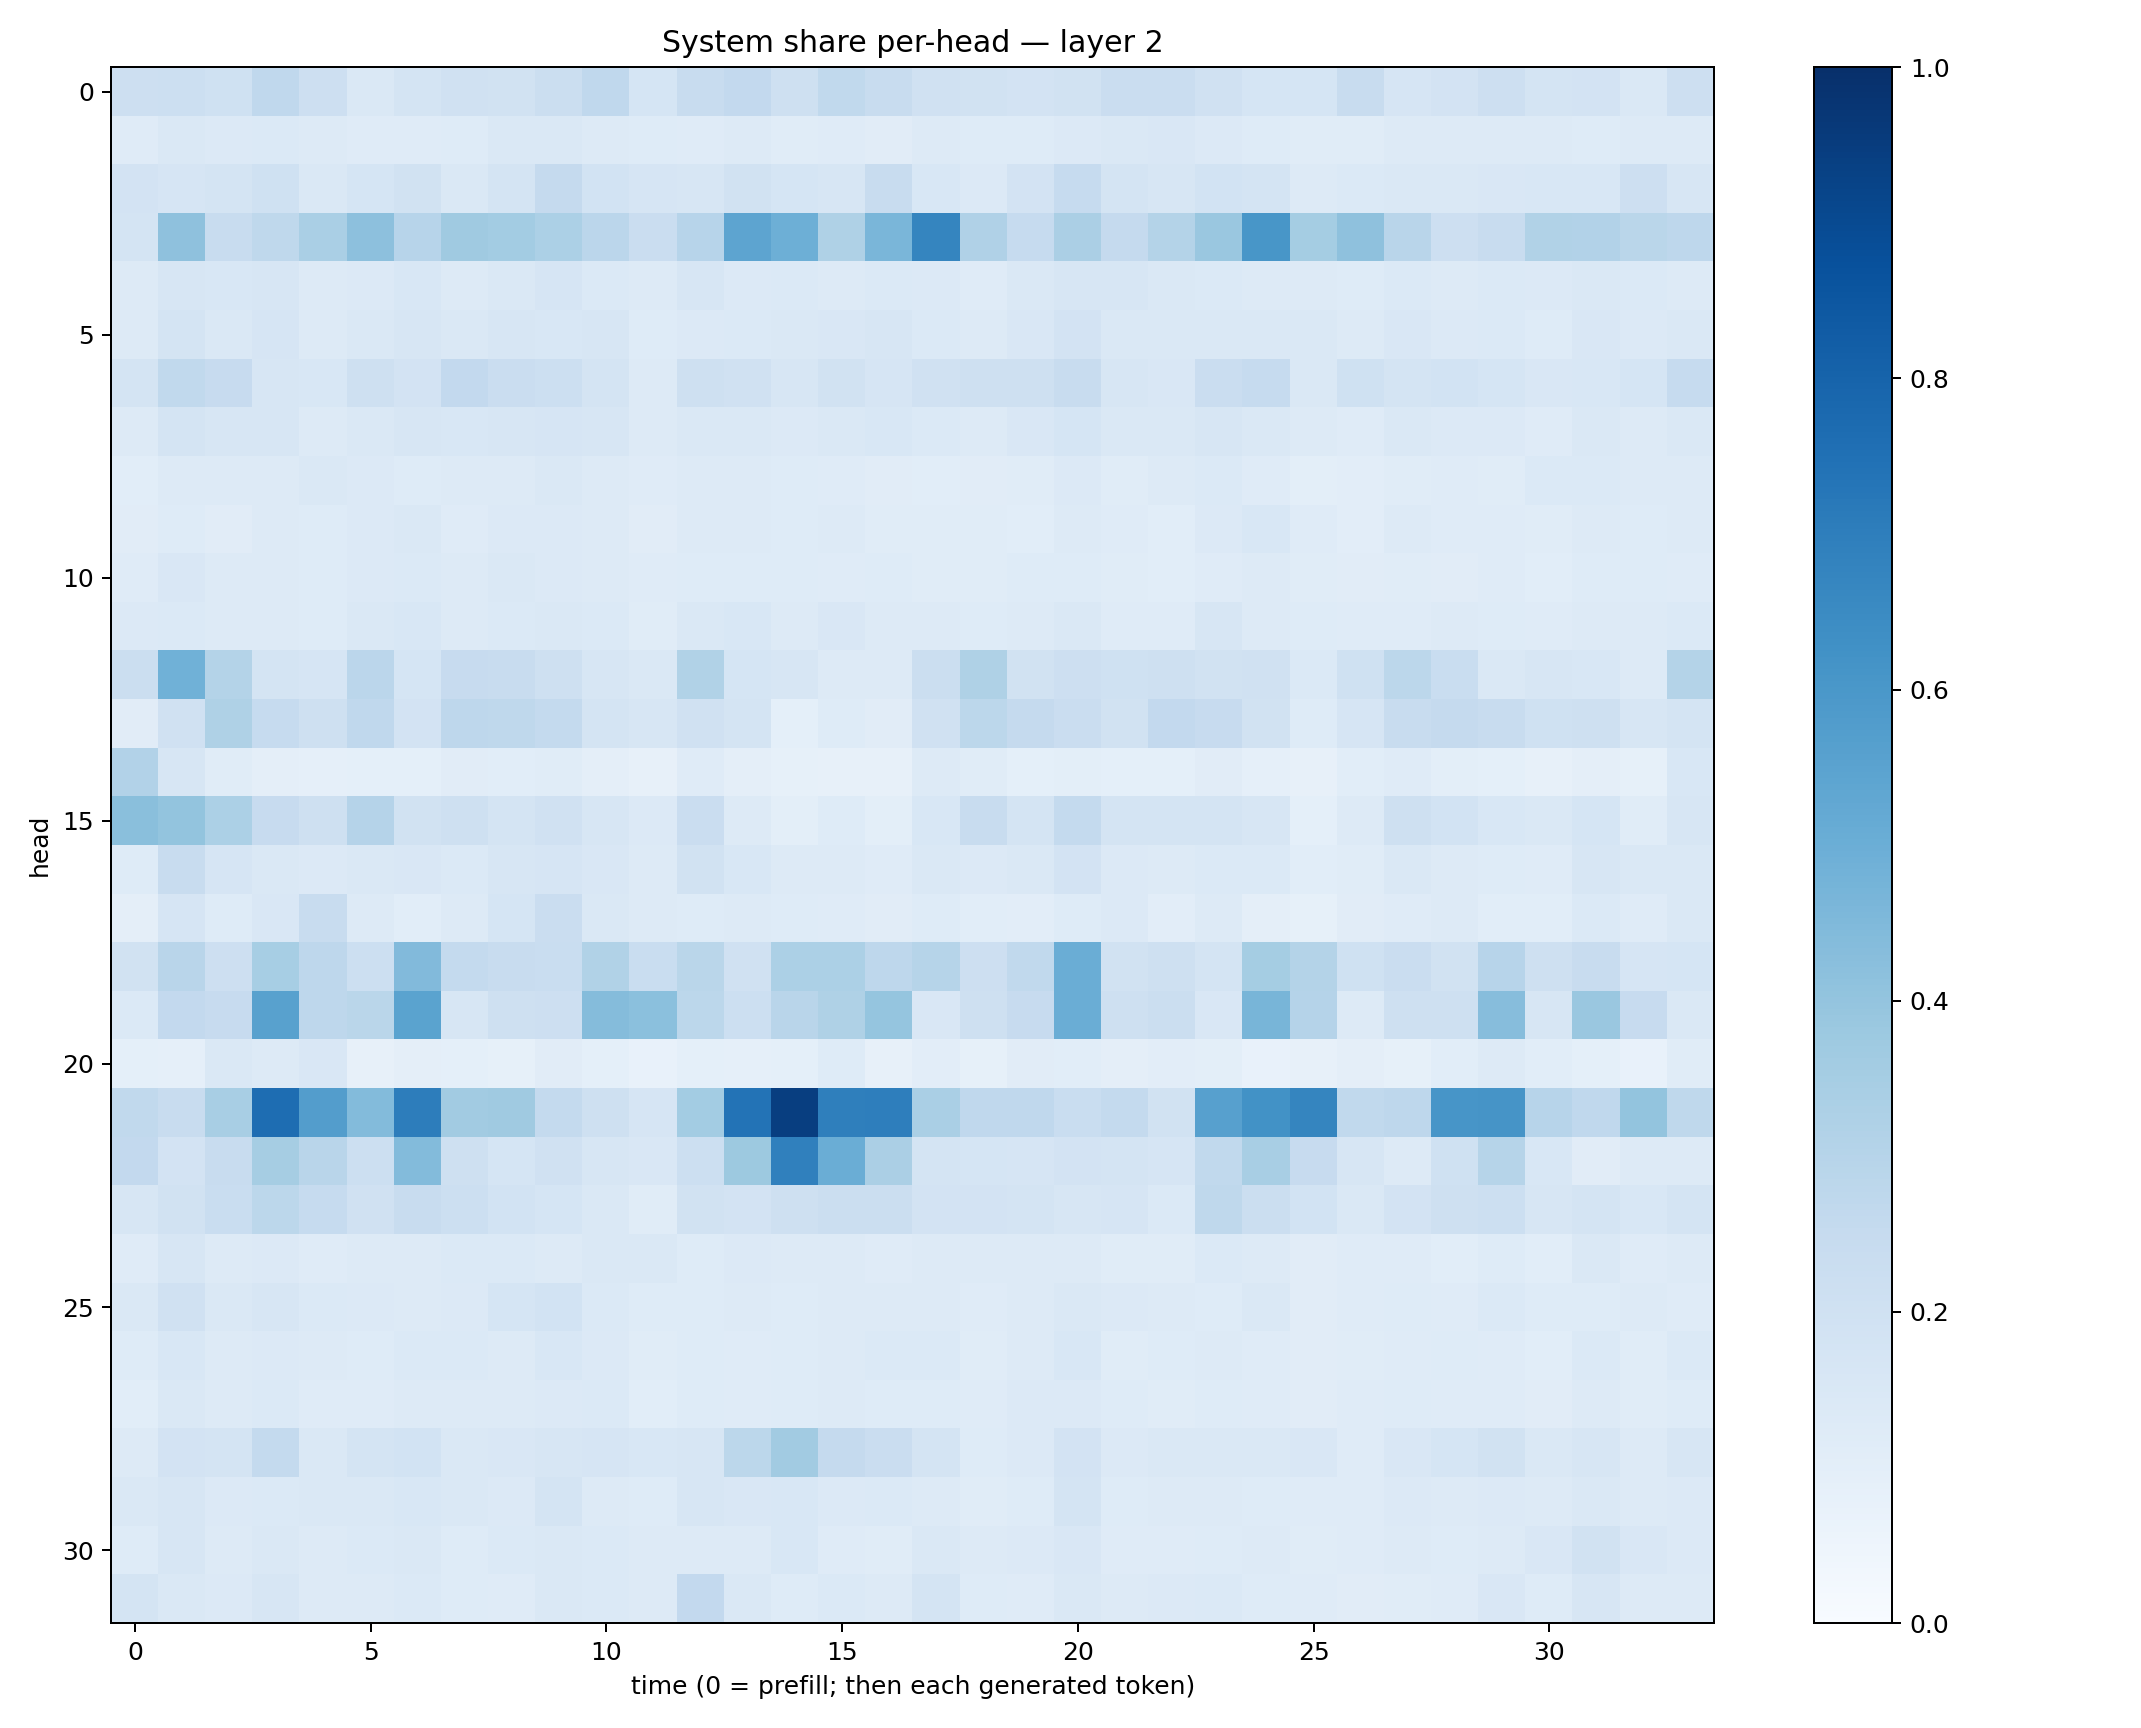

Source data for this figure (header and first rows):
0.21219963, 0.21621303, 0.19957832, 0.2672953, 0.21264118, 0.14803138, 0.17842473, 0.1975564, 0.1875029, 0.22207321, 0.26563993, 0.16895355, 0.23438664, 0.2612735, 0.2092958, 0.2635635, 0.237413, 0.19870567, 0.18864796, 0.18283422, 0.19486132, 0.22796449, 0.22766599, 0.19784245
0.1175, 0.1413, 0.1331, 0.1374, 0.1281, 0.1191, 0.1182, 0.1234, 0.1422, 0.1478, 0.13, 0.1237, 0.1193, 0.1269, 0.1136, 0.1191, 0.1122, 0.1257, 0.1228, 0.1237, 0.1337, 0.1411, 0.1518, 0.133
0.183, 0.1648, 0.1763, 0.2028, 0.1461, 0.169, 0.1932, 0.1469, 0.1767, 0.2524, 0.1849, 0.1667, 0.1615, 0.1889, 0.1708, 0.1617, 0.2382, 0.1525, 0.1365, 0.182, 0.2478, 0.1745, 0.1636, 0.184
0.1773, 0.4102, 0.2371, 0.2732, 0.3366, 0.4178, 0.2966, 0.3678, 0.3556, 0.3303, 0.2848, 0.2266, 0.2933, 0.5416, 0.4922, 0.3226, 0.4636, 0.669, 0.3166, 0.249, 0.3338, 0.2534, 0.3071, 0.3864
0.1282, 0.1603, 0.1531, 0.1573, 0.1271, 0.1359, 0.1528, 0.1282, 0.1427, 0.1649, 0.1386, 0.1315, 0.1572, 0.1365, 0.1398, 0.1325, 0.1392, 0.1341, 0.121, 0.1463, 0.1613, 0.1598, 0.1483, 0.1378
0.1302, 0.1782, 0.1431, 0.1664, 0.1315, 0.1414, 0.16, 0.1473, 0.1621, 0.1544, 0.1579, 0.1236, 0.1354, 0.1405, 0.1429, 0.151, 0.1616, 0.1397, 0.1307, 0.1508, 0.1815, 0.1431, 0.1408, 0.1475
0.1764, 0.2622, 0.2453, 0.1636, 0.1557, 0.2052, 0.182, 0.2617, 0.2276, 0.2172, 0.1729, 0.1316, 0.2074, 0.1957, 0.1564, 0.1928, 0.1641, 0.1964, 0.2038, 0.2073, 0.2362, 0.1632, 0.1491, 0.2286
0.1295, 0.1783, 0.1589, 0.1606, 0.1313, 0.1415, 0.1569, 0.1545, 0.1603, 0.1655, 0.1618, 0.1265, 0.1416, 0.1417, 0.1359, 0.1464, 0.1526, 0.1403, 0.1297, 0.1506, 0.1685, 0.1465, 0.1434, 0.1567
0.1073, 0.1324, 0.129, 0.1304, 0.1475, 0.1347, 0.1228, 0.1274, 0.1302, 0.1421, 0.1276, 0.1172, 0.1304, 0.125, 0.1212, 0.1177, 0.1131, 0.1074, 0.1124, 0.1166, 0.1364, 0.1165, 0.1276, 0.1391
0.1116, 0.1219, 0.113, 0.1281, 0.1229, 0.1343, 0.1421, 0.1203, 0.1356, 0.1361, 0.129, 0.1131, 0.1255, 0.1285, 0.122, 0.1262, 0.1163, 0.1166, 0.1139, 0.1082, 0.126, 0.1178, 0.1089, 0.1358
0.1192, 0.1504, 0.1258, 0.1265, 0.1219, 0.1329, 0.1385, 0.1262, 0.148, 0.1364, 0.1292, 0.1185, 0.1232, 0.1249, 0.1215, 0.1203, 0.1217, 0.1134, 0.1158, 0.1219, 0.1248, 0.1164, 0.1091, 0.1175
0.1346, 0.1399, 0.1282, 0.1322, 0.1235, 0.144, 0.1557, 0.1308, 0.1376, 0.1419, 0.1381, 0.1146, 0.1433, 0.1524, 0.131, 0.1507, 0.1326, 0.1309, 0.1217, 0.1264, 0.1482, 0.1185, 0.1176, 0.1572
0.2223, 0.4872, 0.3051, 0.1738, 0.1655, 0.282, 0.1692, 0.2458, 0.2349, 0.2091, 0.1571, 0.1454, 0.3137, 0.1683, 0.1636, 0.132, 0.1317, 0.2201, 0.3236, 0.1888, 0.2148, 0.1998, 0.2038, 0.1878
0.1104, 0.1983, 0.3225, 0.2486, 0.2041, 0.2695, 0.1825, 0.2757, 0.2726, 0.2544, 0.1732, 0.1621, 0.1984, 0.1736, 0.09162, 0.1219, 0.1107, 0.1957, 0.2794, 0.2517, 0.2285, 0.1912, 0.2593, 0.2423
0.3088, 0.1623, 0.1134, 0.0951, 0.088, 0.09234, 0.0936, 0.1095, 0.1058, 0.1149, 0.09624, 0.08153, 0.1173, 0.09414, 0.08467, 0.07954, 0.08072, 0.1313, 0.1142, 0.09305, 0.09978, 0.09273, 0.09325, 0.1114
0.4227, 0.4016, 0.332, 0.2452, 0.2046, 0.3025, 0.189, 0.2031, 0.1744, 0.198, 0.1603, 0.1348, 0.2299, 0.1316, 0.09901, 0.1247, 0.1004, 0.1557, 0.238, 0.1769, 0.2562, 0.1741, 0.1788, 0.1728
0.1245, 0.2352, 0.1675, 0.1484, 0.135, 0.1454, 0.1512, 0.1371, 0.16, 0.1649, 0.1515, 0.1314, 0.1928, 0.1554, 0.1315, 0.1264, 0.12, 0.1446, 0.1358, 0.1416, 0.1832, 0.136, 0.1291, 0.1377
0.09554, 0.1672, 0.1228, 0.1506, 0.2405, 0.1252, 0.1062, 0.1324, 0.1695, 0.2288, 0.1427, 0.1256, 0.1237, 0.1272, 0.1218, 0.1175, 0.11, 0.1213, 0.1069, 0.1016, 0.1219, 0.1344, 0.1021, 0.1256
0.1887, 0.2896, 0.2144, 0.3461, 0.276, 0.2171, 0.4421, 0.256, 0.2394, 0.2317, 0.3159, 0.2315, 0.2882, 0.1982, 0.3282, 0.3282, 0.2772, 0.2986, 0.2123, 0.2642, 0.5036, 0.1921, 0.2104, 0.1745
0.1378, 0.2614, 0.2439, 0.5577, 0.2749, 0.2886, 0.5492, 0.1625, 0.2074, 0.2132, 0.4362, 0.4182, 0.279, 0.2154, 0.2906, 0.3203, 0.3981, 0.1511, 0.2051, 0.2434, 0.5023, 0.2031, 0.2233, 0.1508
0.09173, 0.08804, 0.1484, 0.1286, 0.1514, 0.07989, 0.09721, 0.09196, 0.08535, 0.1118, 0.0937, 0.07655, 0.09062, 0.08686, 0.09277, 0.1212, 0.07883, 0.1048, 0.08347, 0.1113, 0.1083, 0.09732, 0.1033, 0.09872
0.263, 0.2383, 0.3412, 0.7632, 0.5736, 0.4384, 0.7026, 0.3599, 0.3707, 0.2565, 0.2073, 0.1651, 0.3565, 0.7422, 0.9431, 0.6916, 0.6975, 0.3398, 0.2677, 0.2669, 0.2309, 0.2545, 0.1927, 0.5624
0.2607, 0.1826, 0.2395, 0.3509, 0.2921, 0.2179, 0.4402, 0.2043, 0.1699, 0.1958, 0.1617, 0.1488, 0.2161, 0.3766, 0.6894, 0.502, 0.3331, 0.1775, 0.1714, 0.1644, 0.1827, 0.1774, 0.1655, 0.2646
0.1599, 0.1913, 0.2325, 0.2774, 0.2463, 0.1975, 0.242, 0.2153, 0.184, 0.1685, 0.1465, 0.1134, 0.1931, 0.1827, 0.2092, 0.2235, 0.2209, 0.1811, 0.1814, 0.1751, 0.1568, 0.1675, 0.1371, 0.2698
0.1206, 0.1605, 0.1273, 0.136, 0.1196, 0.1302, 0.1294, 0.1397, 0.1382, 0.1306, 0.1415, 0.1457, 0.1221, 0.1355, 0.1272, 0.1311, 0.1192, 0.129, 0.1324, 0.1264, 0.1322, 0.1138, 0.116, 0.1393
0.1422, 0.1986, 0.1429, 0.1563, 0.1368, 0.1356, 0.1321, 0.1366, 0.1682, 0.1861, 0.1383, 0.1236, 0.123, 0.1324, 0.1213, 0.1296, 0.1287, 0.1281, 0.12, 0.1267, 0.1469, 0.1334, 0.13, 0.1246
0.122, 0.1537, 0.1312, 0.135, 0.1257, 0.1228, 0.1394, 0.1387, 0.1312, 0.1526, 0.1344, 0.1158, 0.1244, 0.1205, 0.1231, 0.126, 0.137, 0.1371, 0.1133, 0.1252, 0.1545, 0.1144, 0.1221, 0.1289
0.1084, 0.1443, 0.1299, 0.1385, 0.1197, 0.1207, 0.1297, 0.1284, 0.1313, 0.1336, 0.1372, 0.1074, 0.1241, 0.1197, 0.1235, 0.1315, 0.124, 0.1242, 0.1177, 0.1348, 0.1367, 0.125, 0.115, 0.1249
0.1309, 0.1812, 0.1781, 0.2572, 0.1413, 0.1763, 0.1858, 0.1432, 0.1514, 0.1577, 0.1677, 0.1525, 0.1594, 0.2782, 0.3628, 0.2515, 0.2272, 0.1741, 0.1215, 0.1359, 0.1832, 0.1351, 0.1474, 0.1475
0.1411, 0.1565, 0.1352, 0.139, 0.1408, 0.1477, 0.154, 0.1431, 0.1354, 0.1759, 0.1324, 0.1234, 0.1631, 0.1523, 0.1551, 0.1335, 0.1403, 0.1292, 0.1158, 0.1233, 0.1737, 0.1214, 0.1327, 0.1301
0.1244, 0.1606, 0.1273, 0.1408, 0.1321, 0.1392, 0.1455, 0.1218, 0.1384, 0.1458, 0.139, 0.1289, 0.1259, 0.1322, 0.1526, 0.1174, 0.1142, 0.1467, 0.1265, 0.1366, 0.1512, 0.1182, 0.1191, 0.1217
0.1768, 0.146, 0.1355, 0.1634, 0.1253, 0.1274, 0.1382, 0.1231, 0.12, 0.1414, 0.1392, 0.1309, 0.2617, 0.1448, 0.1215, 0.1396, 0.1283, 0.1743, 0.1231, 0.1182, 0.1409, 0.1259, 0.1344, 0.1389
